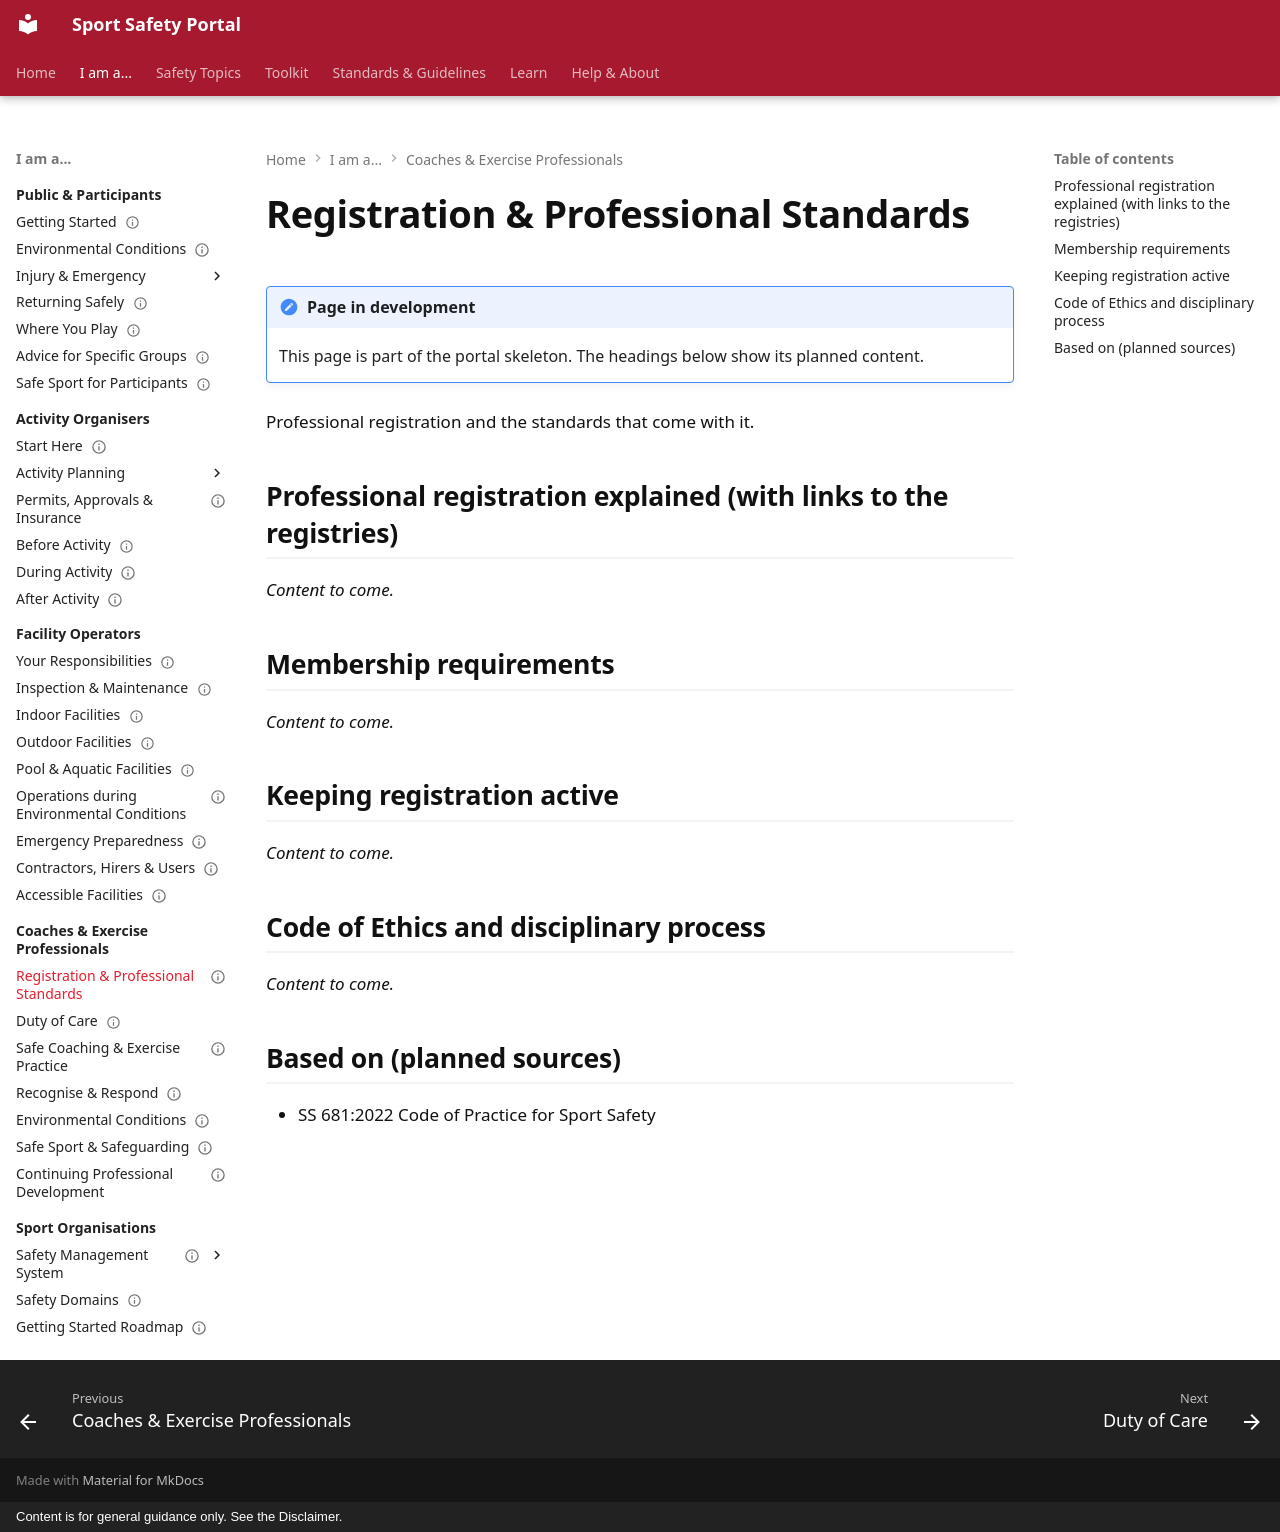

repository: sportsafetysandbox/sportsafety · page: coaches-exercise-professionals/registration-standards/index.html · generator: mkdocs · copyright: Content is for general guidance only. See the Disclaimer.

---
status: placeholder
---

# Registration & Professional Standards

!!! note "Page in development"
    This page is part of the portal skeleton. The headings below show its planned content.

Professional registration and the standards that come with it.

## Professional registration explained (with links to the registries)

*Content to come.*

## Membership requirements

*Content to come.*

## Keeping registration active

*Content to come.*

## Code of Ethics and disciplinary process

*Content to come.*

## Based on (planned sources)

- SS 681:2022 Code of Practice for Sport Safety
